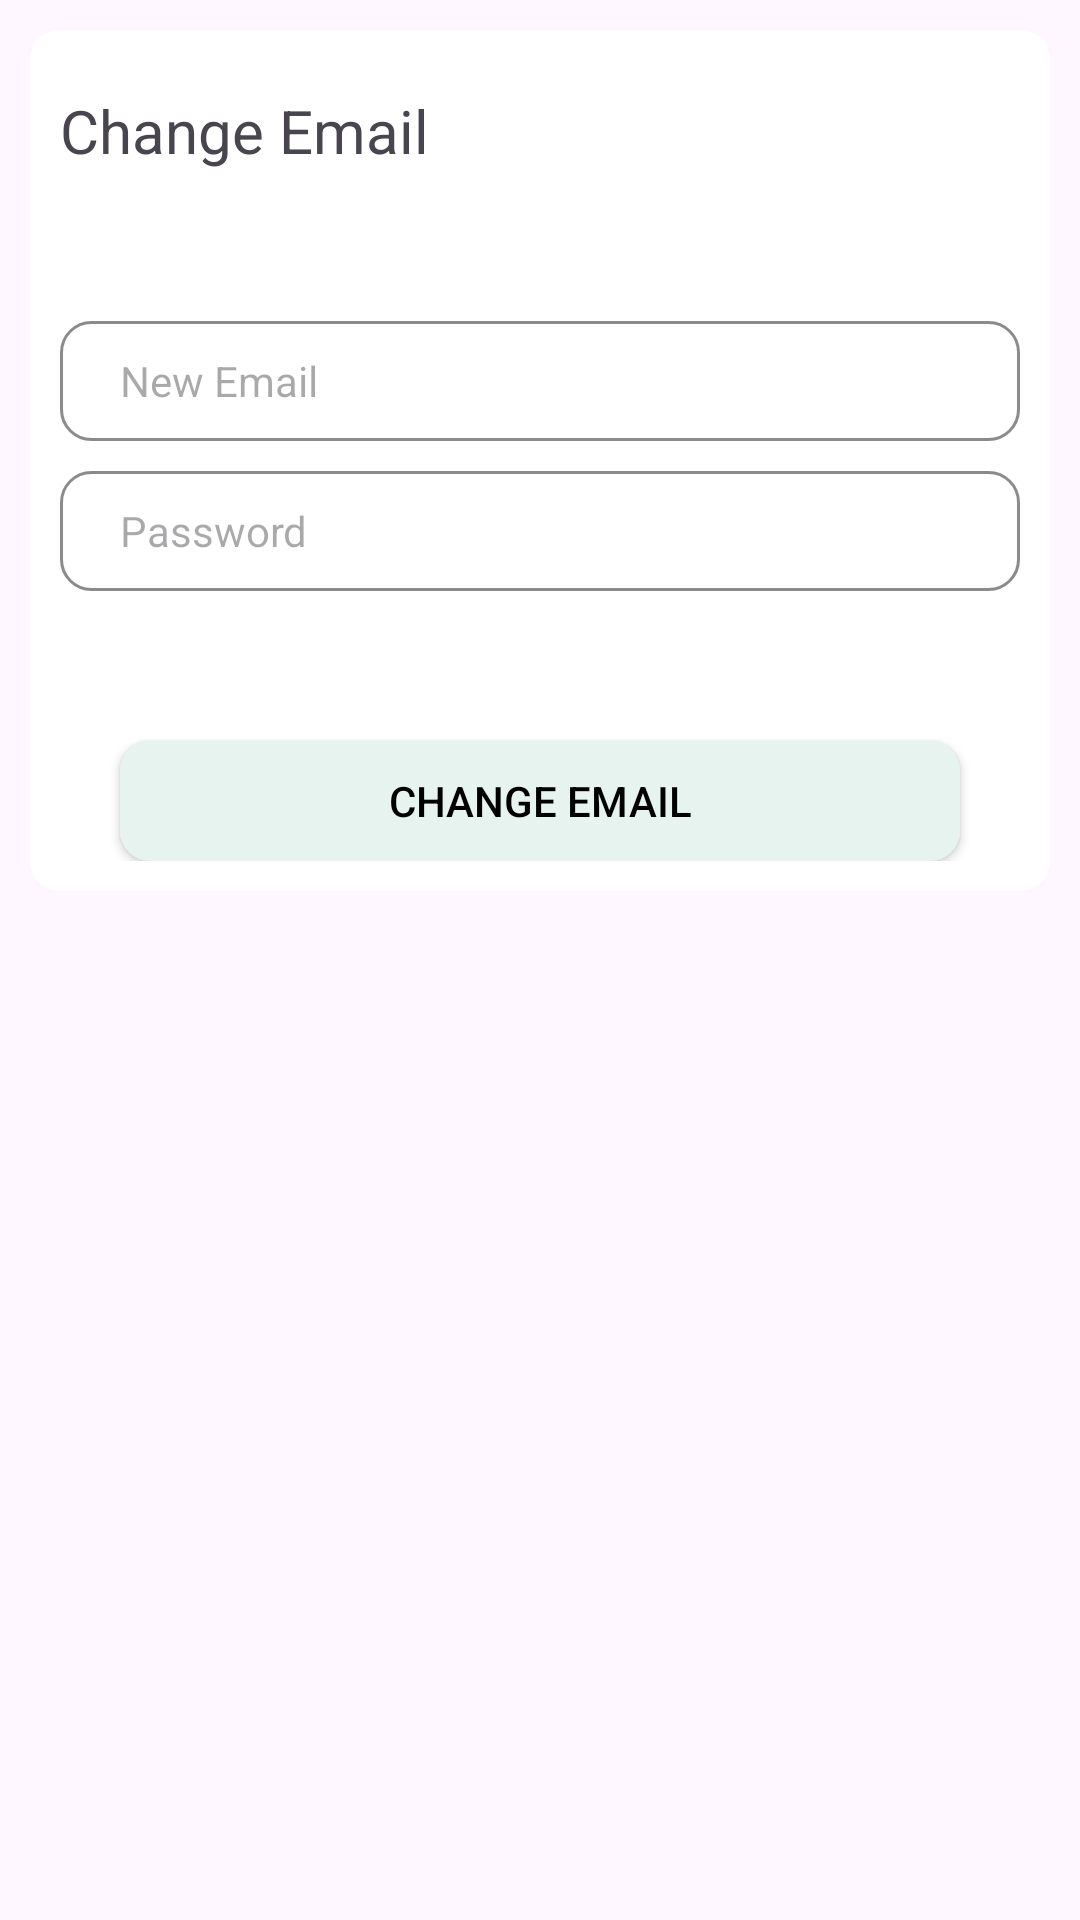

Here is an Android app screen rendered from its layout file. Give the layout XML and the strings, colors and styles it references.
<!-- AndroidManifest.xml: application theme Theme.PhoenicNest -->
<!-- res/layout/fragment_email_change.xml -->
<?xml version="1.0" encoding="utf-8"?>
<FrameLayout xmlns:android="http://schemas.android.com/apk/res/android"
    xmlns:app="http://schemas.android.com/apk/res-auto"
    xmlns:tools="http://schemas.android.com/tools"
    android:layout_width="match_parent"
    android:layout_height="match_parent"

    android:padding="10dp"
    tools:context="com.phoenix.phoenixNest.EmailChangeFragment">

    <LinearLayout
        android:layout_width="match_parent"
        android:layout_height="wrap_content"
      android:background="@drawable/blue_squire"
        android:backgroundTint="@color/white"
        android:orientation="vertical"
        android:padding="10dp">

        <TextView
            android:id="@+id/textView37"
            android:layout_width="match_parent"
            android:layout_height="wrap_content"
            android:layout_marginTop="10dp"
            android:layout_marginBottom="50dp"
            android:layout_weight="1"
            android:text="@string/change_email"
            android:textSize="20sp" />

        <EditText
            android:id="@+id/emailresemail"
            android:layout_width="match_parent"
            android:layout_height="40dp"
            android:layout_weight="1"
            android:background="@drawable/border"
            android:ems="10"
            android:hint="@string/new_email"
            android:inputType="textEmailAddress"
            android:textSize="14sp" />

        <Space
            android:layout_width="match_parent"
            android:layout_height="10dp"
            android:layout_weight="1" />

        <EditText
            android:id="@+id/emailrespassword"
            android:layout_width="match_parent"
            android:layout_height="40dp"
            android:layout_weight="1"
            android:background="@drawable/border"
            android:ems="10"
            android:hint="@string/password"
            android:inputType="textPassword"
            android:textSize="14sp" />

        <Space
            android:layout_width="match_parent"
            android:layout_height="50dp"
            android:layout_weight="1" />

        <Button
            android:id="@+id/resetEmail"
            android:layout_width="match_parent"
            android:layout_height="40dp"
            android:layout_marginStart="20dp"
            android:layout_marginEnd="20dp"
            android:layout_weight="1"
            android:background="@drawable/light_button"
            android:text="@string/change_email"
            android:textColor="@drawable/light_button_text"
            app:backgroundTint="@null"

            />
    </LinearLayout>
</FrameLayout>
<!-- resources referenced by this layout -->
<resources>
  <color name="white">#FFFFFFFF</color>
  <!-- drawable blue_squire (drawable) -->
  <?xml version="1.0" encoding="utf-8"?>
  <shape android:shape="rectangle" xmlns:android="http://schemas.android.com/apk/res/android"
  
      >
      <corners android:radius="10dp" />
  </shape>
  <!-- drawable border (drawable) -->
  <shape xmlns:android="http://schemas.android.com/apk/res/android"
      android:shape="rectangle"
      >
      <corners android:radius="10dp" />
  
      <stroke
          android:width="1dp"
          android:color="#74000000" />
      <padding android:bottom="10dp" android:left="20dp" android:right="10dp" android:top="10dp" />
  </shape>
  <!-- drawable light_button (drawable) -->
  <?xml version="1.0" encoding="utf-8"?>
  <selector xmlns:android="http://schemas.android.com/apk/res/android">
      <item android:drawable="@drawable/light_button_clicked"
          android:state_pressed="true"  />
      <item android:drawable="@drawable/light_button_default" />
  </selector>
  <!-- drawable light_button_text (drawable) -->
  <?xml version="1.0" encoding="utf-8"?>
  <selector xmlns:android="http://schemas.android.com/apk/res/android">
  
      
      <item android:color="@color/lightG" android:state_focused="true" android:state_pressed="true" />
  
      
      <item android:color="@color/lightG" android:state_focused="false" android:state_pressed="true" />
  
      
      <item android:color="@color/black" />
  </selector>
  <string name="change_email">Change Email</string>
  <string name="new_email">New Email</string>
  <string name="password">Password</string>
  <style name="Theme.PhoenicNest" parent="Base.Theme.PhoenicNest" />
  <!-- drawable light_button_clicked (drawable) -->
  <?xml version="1.0" encoding="utf-8"?>
  <selector xmlns:android="http://schemas.android.com/apk/res/android">
      <item>
          <shape android:shape="rectangle">
              <corners android:radius="10dp" />
              <stroke android:width="1dp" android:color="@color/lightG" />
          </shape>
      </item>
  </selector>
  <!-- drawable light_button_default (drawable) -->
  <?xml version="1.0" encoding="utf-8"?>
  <selector xmlns:android="http://schemas.android.com/apk/res/android">
      <item>
          <shape android:shape="rectangle">
              <corners android:radius="10dp" />
              <solid android:color="@color/lightG" />
          </shape>
      </item>
  </selector>
  <color name="lightG">#e6f3ef</color>
  <color name="black">#FF000000</color>
  <style name="Base.Theme.PhoenicNest" parent="Theme.Material3.DayNight.NoActionBar">
          
  
          <item name="colorPrimary">@color/main</item>
          <item name="android:color">@color/black</item>
  
      </style>
  <color name="main">#332c55</color>
</resources>
